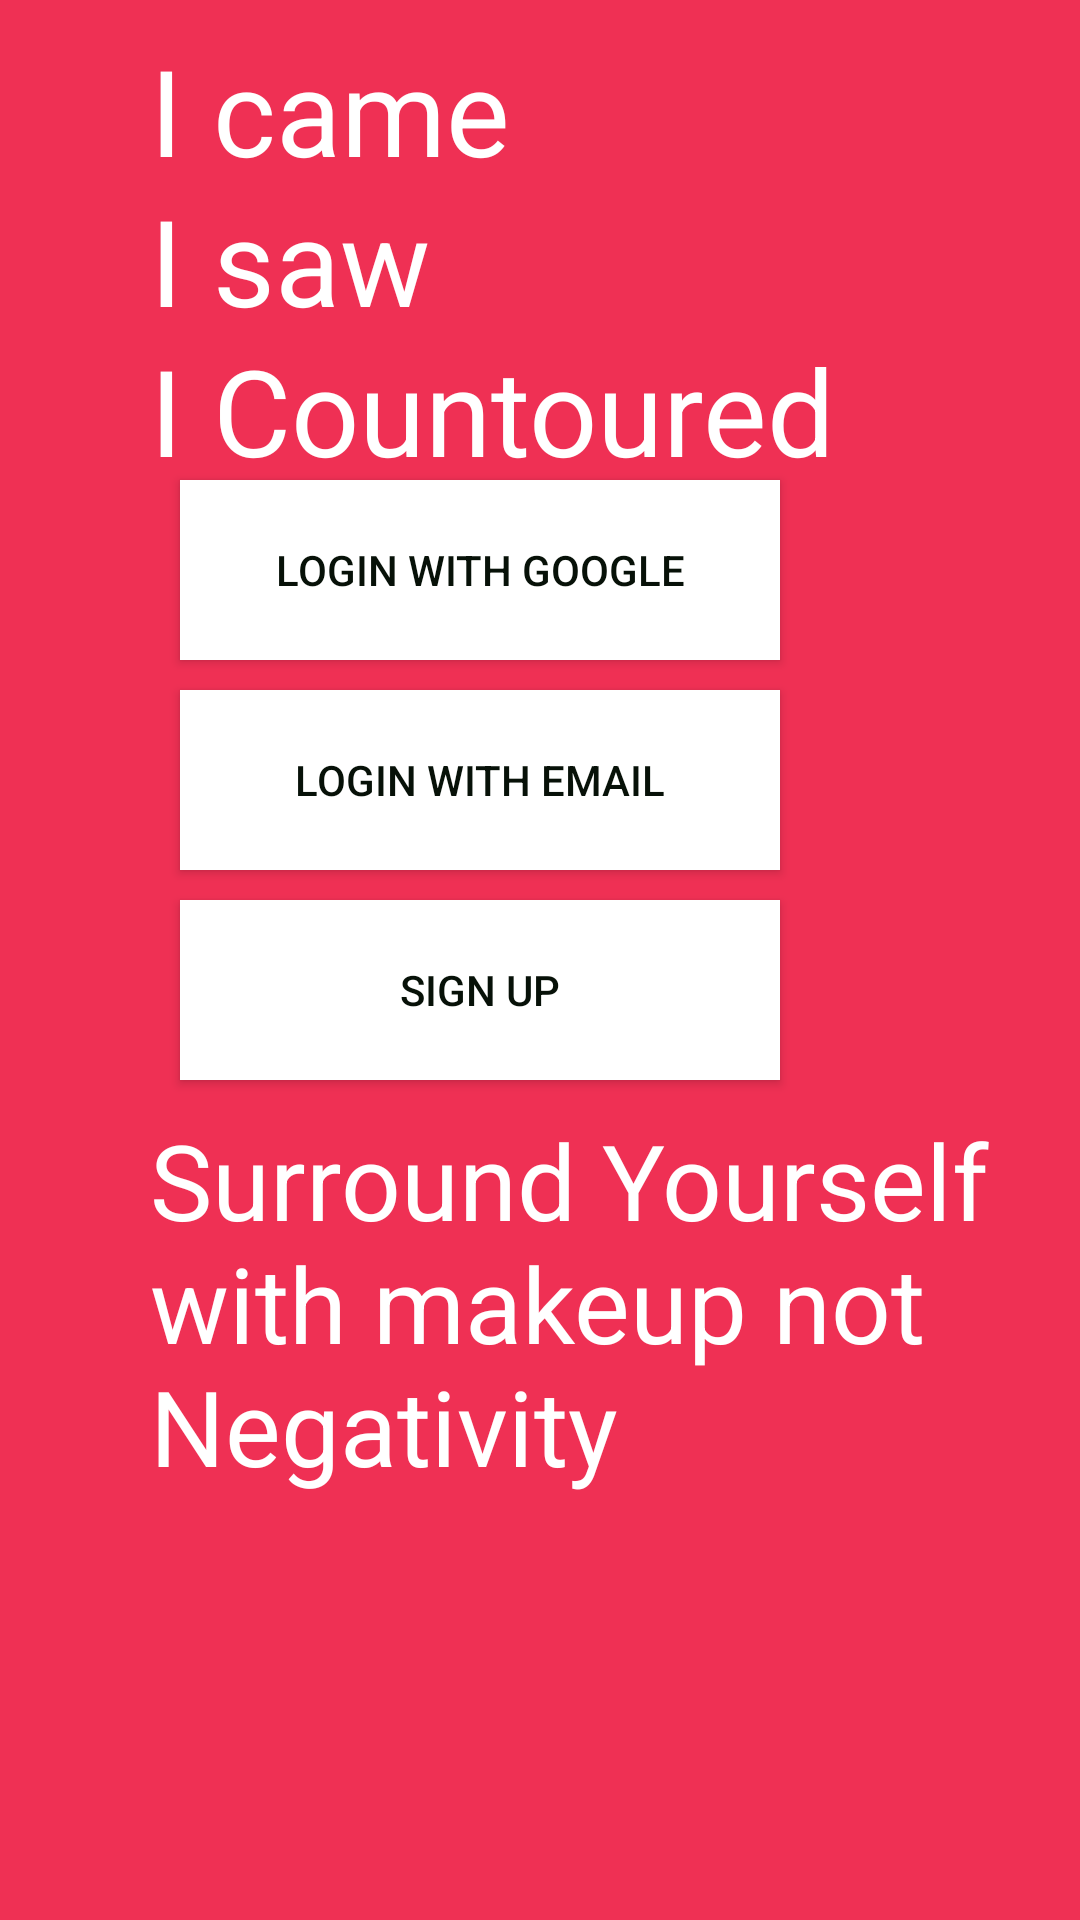

Here is an Android app screen rendered from its layout file. Give the layout XML and the strings, colors and styles it references.
<!-- AndroidManifest.xml: application theme AppTheme -->
<!-- res/layout/activity_begining.xml -->
<?xml version="1.0" encoding="utf-8"?>
<RelativeLayout xmlns:android="http://schemas.android.com/apk/res/android"
    xmlns:app="http://schemas.android.com/apk/res-auto"
    xmlns:tools="http://schemas.android.com/tools"
    android:layout_width="match_parent"
    android:layout_height="match_parent"
    tools:context="com.example.bubbles.rembesha.ui.BeginingActivity"
    android:background="@color/red">
    <RelativeLayout
        android:layout_width="wrap_content"
        android:layout_height="wrap_content"
        android:layout_marginTop="10dp">
    <TextView
        android:layout_width="wrap_content"
        android:layout_height="wrap_content"
        android:text="I came"
        android:textSize="40sp"
        android:paddingLeft="50dp"
        android:textColor="@color/white"
        />
    <TextView
        android:layout_width="wrap_content"
        android:layout_height="wrap_content"
        android:text="I saw "
        android:textSize="40sp"
        android:paddingLeft="50dp"
        android:layout_marginTop="50dp"
        android:textColor="@color/white"/>
    <TextView
        android:layout_width="wrap_content"
        android:layout_height="wrap_content"
        android:text="I Countoured"
        android:textSize="40sp"
        android:paddingLeft="50dp"
        android:layout_marginTop="100dp"
        android:textColor="@color/white"/>
    </RelativeLayout>
    <RelativeLayout
        android:layout_width="match_parent"
        android:layout_height="match_parent"
        android:layout_marginTop="90dp">
    <Button
        android:layout_width="200dp"
        android:layout_height="60dp"
        android:text="Login with Google"
        android:id="@+id/googleLogin"
        android:layout_marginLeft="60dp"
        android:layout_marginTop="70dp"
        android:background="@color/white"
        android:textColor="@color/black"/>
    <Button
        android:layout_width="200dp"
        android:layout_height="60dp"
        android:text="Login with email"
        android:layout_marginTop="140dp"
        android:id="@+id/emailLogin"
        android:layout_marginLeft="60dp"
        android:background="@color/white"
        android:textColor="@color/black"/>
    <Button
        android:layout_width="200dp"
        android:layout_height="60dp"
        android:text="Sign Up"
        android:layout_marginTop="210dp"
        android:id="@+id/signupLogin"
        android:layout_marginLeft="60dp"
        android:background="@color/white"
        android:textColor="@color/black"/>
        <TextView
            android:layout_width="wrap_content"
            android:layout_height="wrap_content"
            android:text="Surround Yourself with makeup not Negativity"
            android:textColor="@color/white"
            android:layout_marginTop="280dp"
            android:textSize="35sp"
            android:paddingLeft="50dp"/>
    </RelativeLayout>


</RelativeLayout>
<!-- resources referenced by this layout -->
<resources>
  <color name="black">#071108</color>
  <color name="red">#EF3054</color>
  <color name="white">#FFFF</color>
  <style name="AppTheme" parent="Theme.AppCompat.Light.DarkActionBar">
          
          <item name="colorPrimary">#EF3054</item>
          <item name="colorPrimaryDark">#EF3054</item>
          <item name="colorAccent">@color/colorAccent</item>
  
      </style>
  <color name="colorAccent">#FF4081</color>
</resources>
